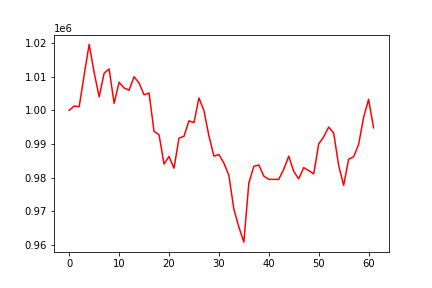

The data file committed next to this chart (first rows):
, 0
0, 1000000
1, 1001300
2, 1001084
3, 1010587
4, 1019563
5, 1011217
6, 1004026
7, 1011038
8, 1012302
9, 1002088
10, 1008359
11, 1006626
12, 1006003
13, 1009984
14, 1008117
15, 1004611
16, 1005166
17, 993758
18, 992764
19, 984085
20, 986313
21, 982834
22, 991785
23, 992298
24, 996902
25, 996354
26, 1003685
27, 999932
28, 992427
29, 986437
30, 986904
31, 984363
32, 980701
33, 970692
34, 965362
35, 960907
36, 978449
37, 983394
38, 983786
39, 980513
40, 979532
41, 979532
42, 979532
43, 982561
44, 986411
45, 981870
46, 979673
47, 983016
48, 982134
49, 981152
50, 990017
51, 992163
52, 995054
53, 993274
54, 983675
55, 977760
56, 985485
57, 986232
58, 989870
59, 997920
... 2 more rows
